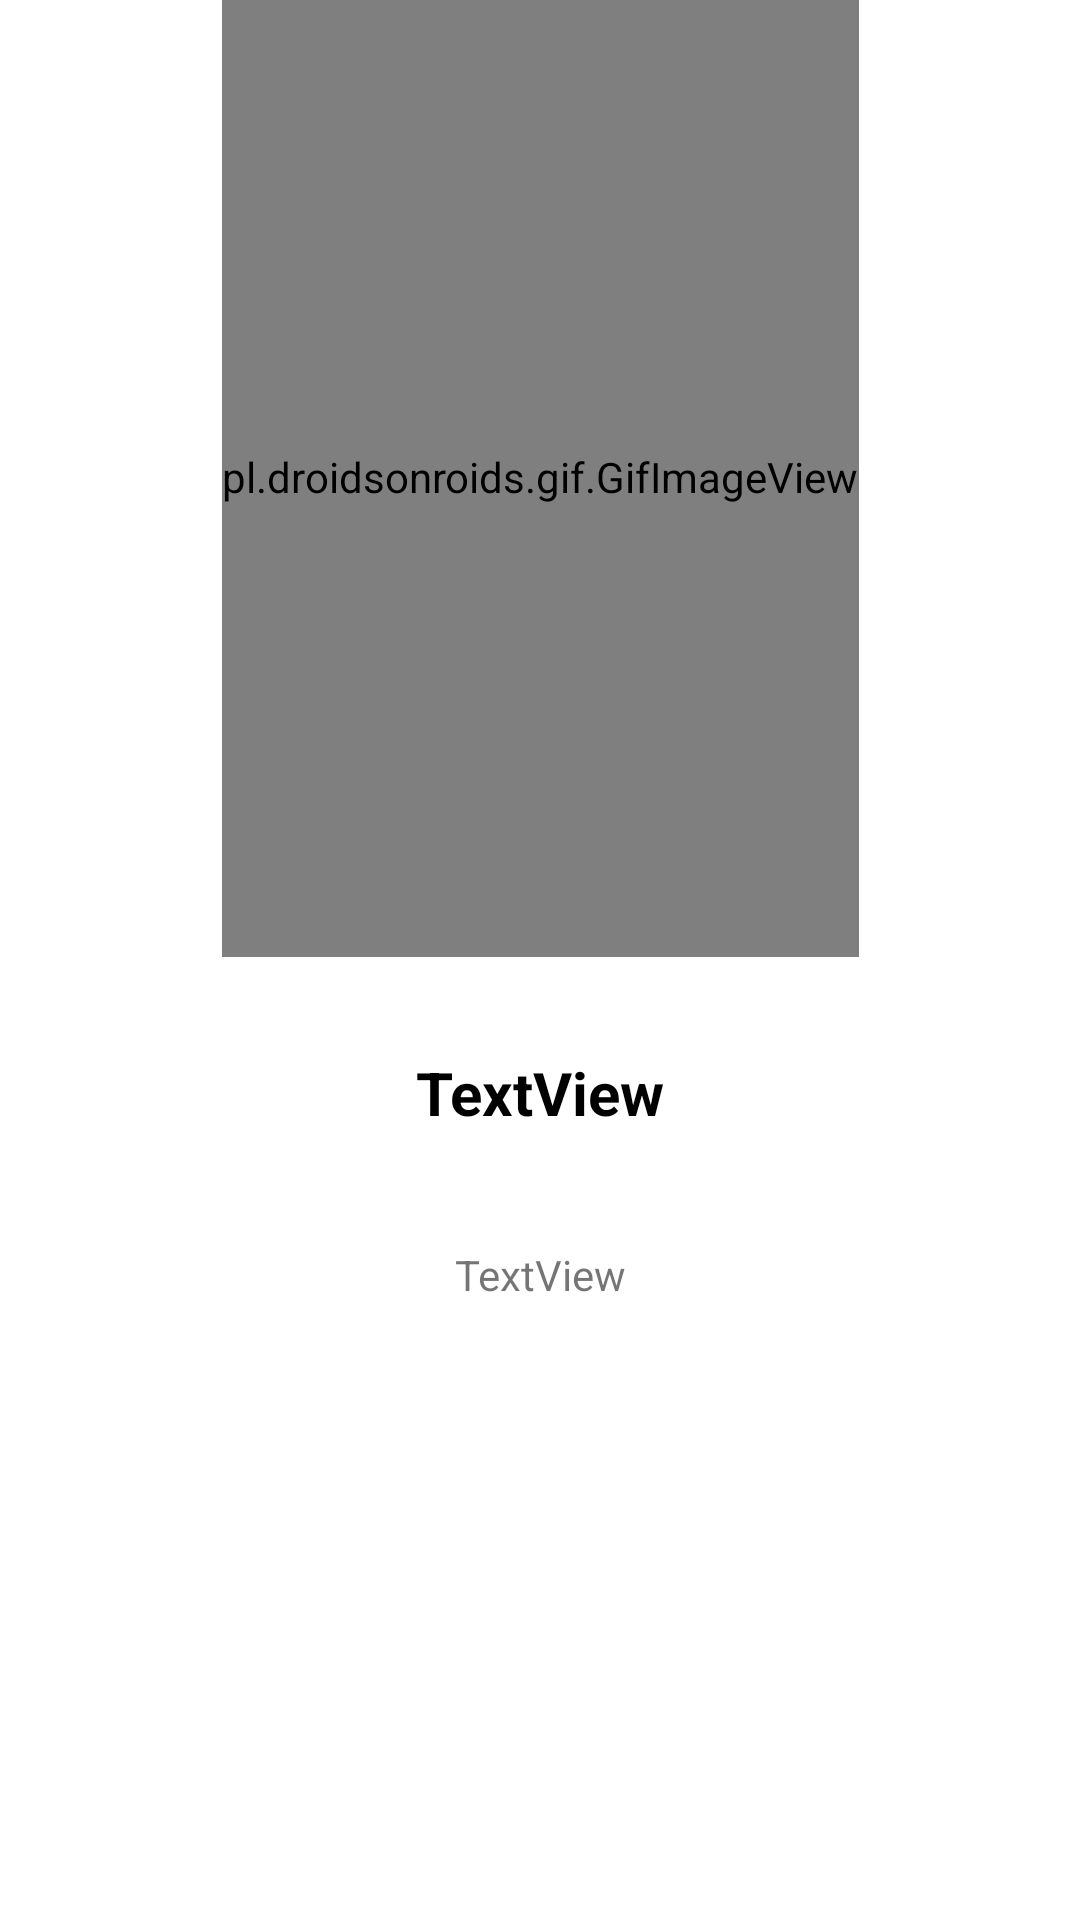

Reconstruct the res/layout file that produces this screen, plus the resources it refers to.
<!-- AndroidManifest.xml: application theme AppTheme -->
<!-- res/layout/layout_screen.xml -->
<?xml version="1.0" encoding="utf-8"?>
<androidx.constraintlayout.widget.ConstraintLayout xmlns:android="http://schemas.android.com/apk/res/android"
    xmlns:app="http://schemas.android.com/apk/res-auto"
    xmlns:tools="http://schemas.android.com/tools"
    android:layout_width="match_parent"
    android:layout_height="match_parent"
    android:background="#ffffff">

    <androidx.constraintlayout.widget.Guideline
        android:id="@+id/guideline"
        android:layout_width="wrap_content"
        android:layout_height="wrap_content"
        android:orientation="horizontal"
        app:layout_constraintGuide_percent="0.56882256" />

    <TextView
        android:id="@+id/intro_title"
        android:layout_width="wrap_content"
        android:layout_height="wrap_content"
        android:layout_marginStart="16dp"
        android:layout_marginLeft="16dp"
        android:layout_marginEnd="16dp"
        android:layout_marginRight="16dp"
        android:layout_marginBottom="8dp"
        android:text="TextView"
        android:textColor="@color/intro_title_color"
        android:textSize="20sp"
        android:textStyle="bold"
        app:layout_constraintBottom_toTopOf="@+id/guideline"
        app:layout_constraintEnd_toEndOf="parent"
        app:layout_constraintStart_toStartOf="parent"
        app:layout_constraintTop_toTopOf="@+id/guideline" />

    <TextView
        android:lineSpacingExtra="16dp"
        android:id="@+id/intro_description"
        android:layout_width="0dp"
        android:layout_height="wrap_content"
        android:layout_marginStart="32dp"
        android:layout_marginLeft="32dp"
        android:layout_marginTop="8dp"
        android:layout_marginEnd="32dp"
        android:layout_marginRight="32dp"
        android:layout_marginBottom="8dp"
        android:text="TextView"
        android:textAlignment="center"
        app:layout_constraintBottom_toBottomOf="parent"
        app:layout_constraintEnd_toEndOf="parent"
        app:layout_constraintStart_toStartOf="parent"
        app:layout_constraintTop_toBottomOf="@+id/intro_title"
        app:layout_constraintVertical_bias="0.13" />
    <pl.droidsonroids.gif.GifImageView
        android:id="@+id/intro_img"
        android:layout_width="wrap_content"
        android:layout_height="320dp"
        android:layout_marginStart="8dp"
        android:layout_marginLeft="8dp"
        android:layout_marginEnd="8dp"
        android:layout_marginRight="8dp"
        android:layout_marginBottom="32dp"
        app:layout_constraintBottom_toTopOf="@+id/intro_title"
        app:layout_constraintEnd_toEndOf="parent"
        app:layout_constraintStart_toStartOf="parent"
        tools:srcCompat="@tools:sample/avatars" />
</androidx.constraintlayout.widget.ConstraintLayout>
<!-- resources referenced by this layout -->
<resources>
  <color name="intro_title_color">#000000</color>
  <style name="AppTheme" parent="Theme.MaterialComponents.Light">
          <item name="colorPrimary">@color/background</item>
          <item name="colorPrimaryVariant">#000000</item>
          <item name="colorOnPrimary">#000000</item>
          <item name="colorSecondary">#2962FF</item>
          <item name="colorSecondaryVariant">#0039CB</item>
          <item name="colorOnSecondary">#212121</item>
          <item name="colorError">#F44336</item>
          <item name="colorOnError">#FFFFFF</item>
          <item name="colorSurface">@color/background</item>
          <item name="colorOnSurface">#212121</item>
          <item name="colorControlNormal">#F50057</item>
          <item name="android:colorBackground">@color/background</item>
          <item name="colorOnBackground">#212121</item>
      </style>
  <color name="background">#FAFAFA</color>
</resources>
